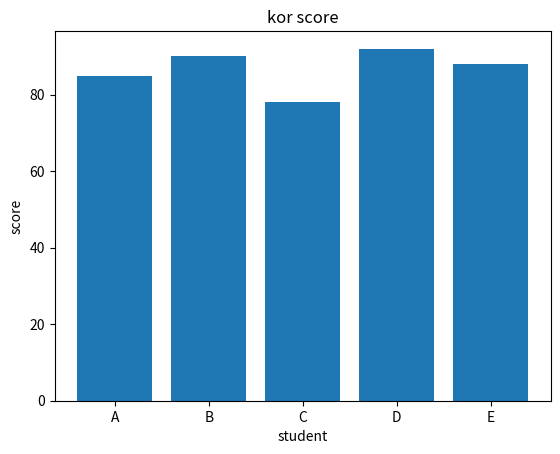

Generate this figure with matplotlib:
# 해보기3 - 학생 5명의 국어 점수를 이용하여 막대 그래프 그리기
# 조건: A:85점, B:90점, C:78점, D:92점, E:88점
# 제목: 'kor score', x축: student, y축: score

import matplotlib.pyplot as plt

students = ['A', 'B', 'C', 'D', 'E']
scores = [85, 90, 78, 92, 88]

plt.bar(students, scores)
plt.title("kor score")
plt.xlabel("student")
plt.ylabel("score")
plt.show()
